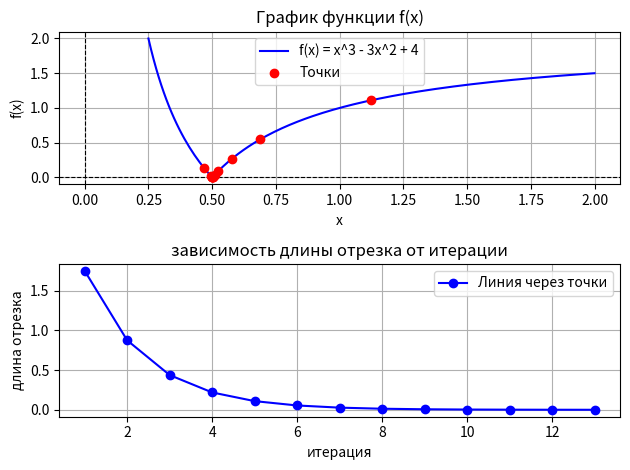

Reproduce this figure in Python.
import numpy as np
import matplotlib.pyplot as plt


def metod_dichotomy(func, a, b, eps):
    delta = eps/2 # я посчитал что представленный алгоритм в файле неверный т.к
    # длина отрезка на k-ой итерации равна (b - a - eps)/ 2^k + eps > eps. алгоритм никогда бы не закончился
    iterations = []
    dist_iterations = []
    iterations.append((a + b) / 2)
    dist_iterations.append(b - a)
    while b - a > eps: # округляю иначе питон никогда не выдаст false
        if func((a + b - delta) / 2) <= func((a + b + delta) / 2):
            b = (a + b + delta) / 2
        else:
            a = (a + b - delta) / 2
        dist_iterations.append(b - a)
        iterations.append((a + b) / 2)
    return [(a + b) / 2, iterations, dist_iterations]

def grafik(func, a, b, iterations, dist_iterations):
    x = np.linspace(a, b, int((b - a) * 100))
    y = func(x)
    plt.subplot(2, 1, 1)
    plt.plot(x, y, label='f(x) = x^3 - 3x^2 + 4', color='blue')
    plt.axhline(0, color='black', linewidth=0.8, linestyle='--')  # Линия x=0
    plt.axvline(0, color='black', linewidth=0.8, linestyle='--')  # Линия y=0
    if iterations:
        points_y = func(np.array(iterations))
        plt.scatter(iterations, points_y, color='red', label='Точки', zorder=5)
    plt.title('График функции f(x)')
    plt.xlabel('x')
    plt.ylabel('f(x)')
    plt.legend()
    plt.grid()
    plt.savefig('function_plot.png', dpi=300, bbox_inches='tight')

    plt.subplot(2, 1, 2)
    x = list(range(1, len(dist_iterations) + 1))
    y = dist_iterations
    plt.plot(x, y, marker='o', linestyle='-', color='blue', label='Линия через точки')
    plt.title('зависимость длины отрезка от итерации')
    plt.xlabel('итерация')
    plt.ylabel('длина отрезка')
    plt.grid()
    plt.legend()
    plt.tight_layout()
    plt.savefig('function_plot_dist.png', dpi=300, bbox_inches='tight')
    plt.show()

def find_all_roots(func, a, b, step=0.1, eps=0.0000000001):
    def find_root(func, a, b, eps):
        while abs(a - b) > eps:
            c = (a + b) / 2
            if abs(func(c)) < eps:
                return c
            if func(a) * func(c) < 0:
                b = c
            else:
                a = c
        return (a + b) / 2
    roots = []
    x = a
    while x < b:
        next_x = min(x + step, b)
        if func(x) * func(next_x) < 0:
            root = find_root(func, x, next_x, eps)
            if not any(abs(root - r) < eps for r in roots):
                roots.append(root)
        x = next_x
    return roots

def func(x):
    return abs(1 / x - 2)


a, b = 0.25 , 2
s = metod_dichotomy(func, a, b, 0.001)
grafik(func, a, b, s[1], s[2])
